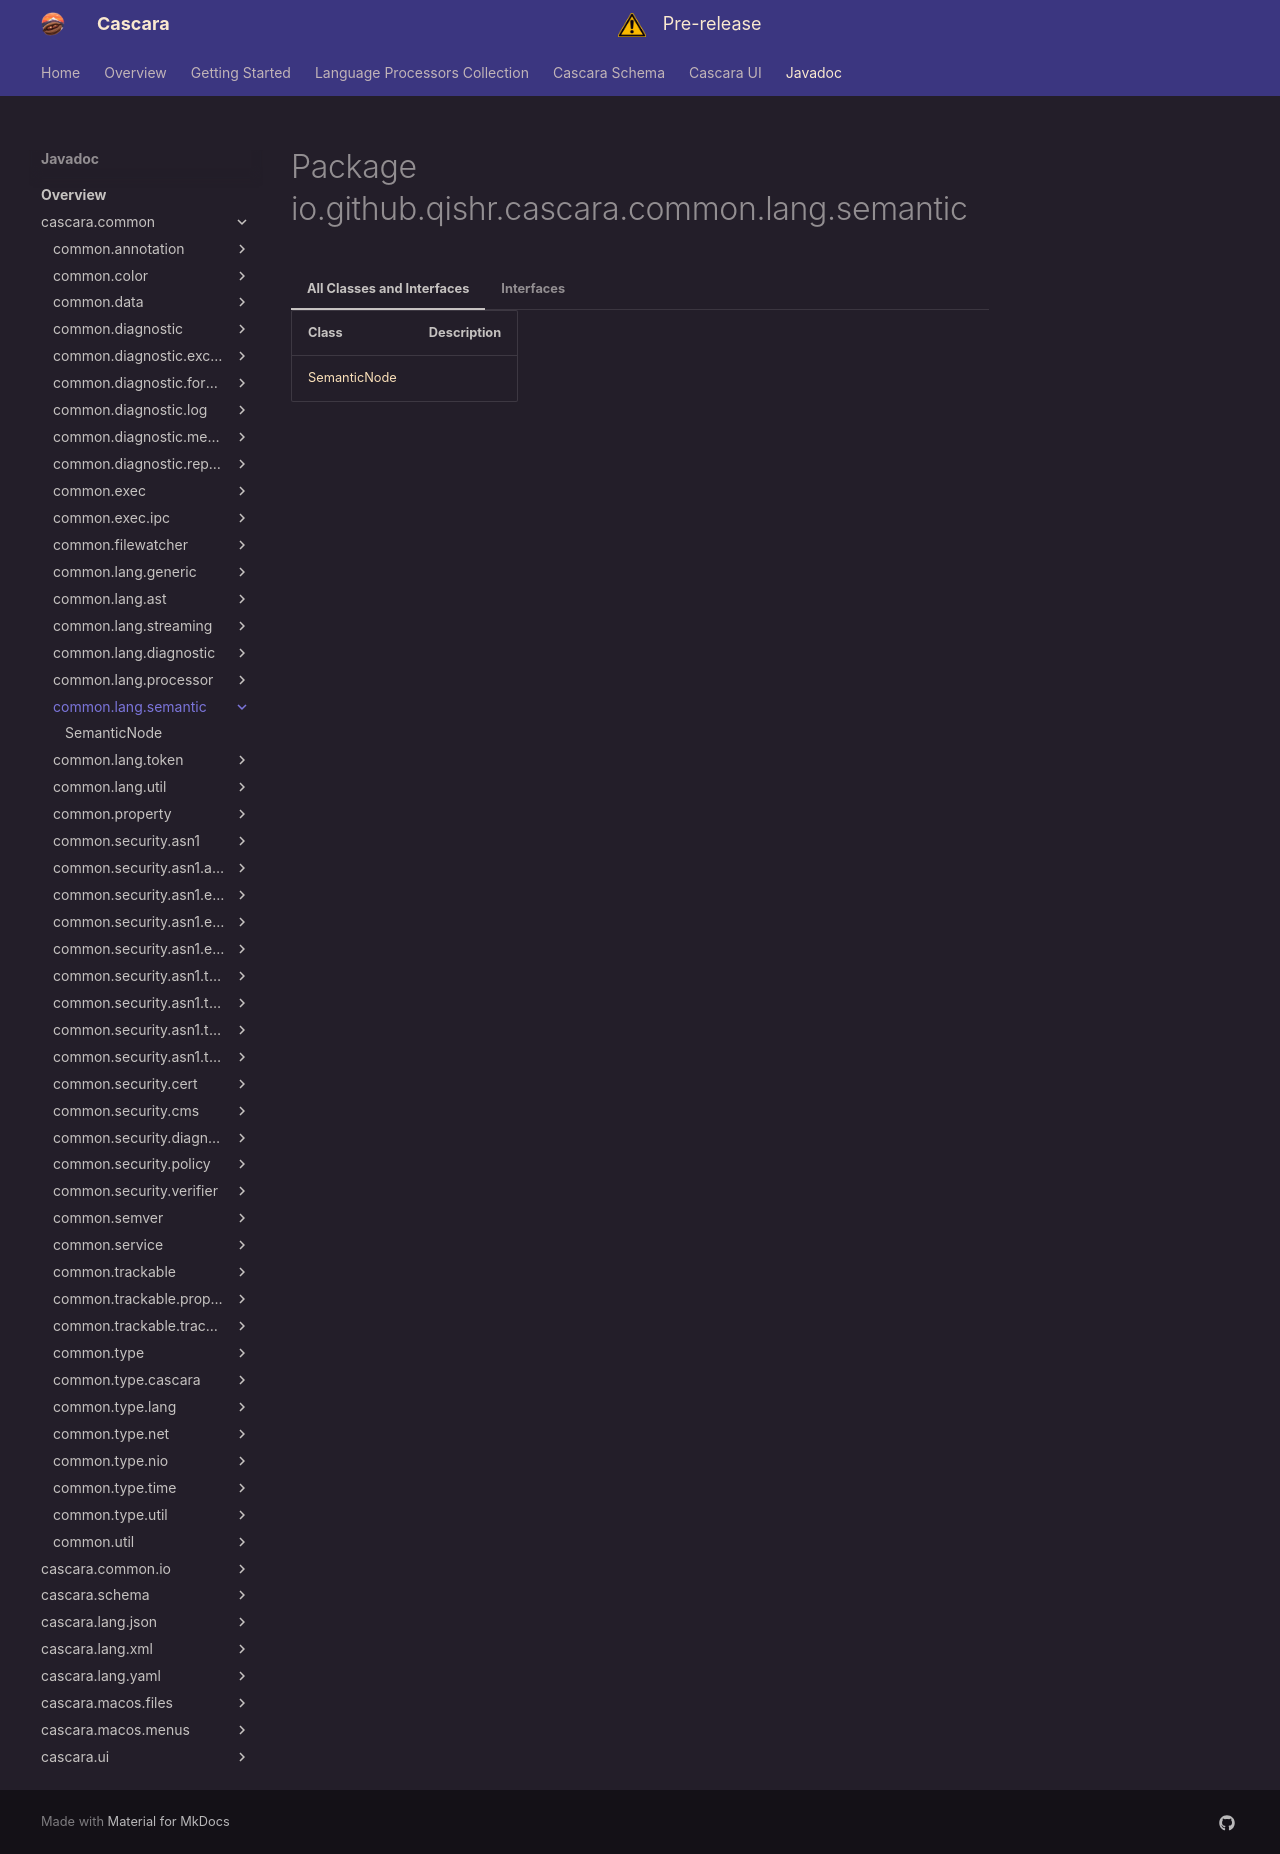

repository: qishr/qishr.github.io · page: javadoc/latest/cascara.common/io/github/qishr/cascara/common/lang/semantic/index.html · generator: mkdocs


# Package io.github.qishr.cascara.common.lang.semantic




=== "All Classes and Interfaces"

    | Class                           | Description |
    |---------------------------------|-------------|
    | [SemanticNode](SemanticNode.md) |             |


=== "Interfaces"

    | Class                           | Description |
    |---------------------------------|-------------|
    | [SemanticNode](SemanticNode.md) |             |
